Run: headless pygame with SDL's dummy video driver; simulated clock (each Clock.tick advances the game by its frame time, no real sleeping); random seed 0; keys injected as events and as key.get_pressed() state; no mouse input.
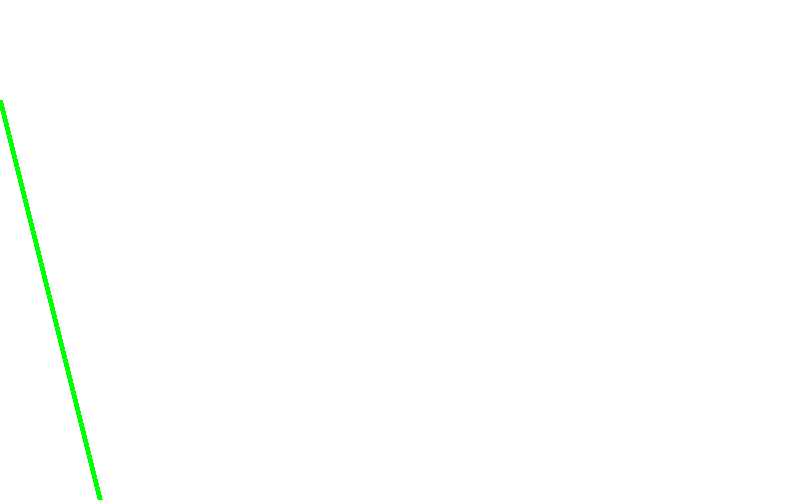
Frame 1 of 4 · flips 1–60 · no input
Frame 2 of 4 · flips 61–180 · tapped SPACE, RETURN · held RIGHT (→), D · screen unchanged from frame 1, image omitted
Frame 3 of 4 · flips 181–300 · held DOWN (↓), S · screen unchanged from frame 2, image omitted
Frame 4 of 4 · flips 301–420 · held LEFT (←), A, UP (↑), W · screen unchanged from frame 3, image omitted

The pygame program that drew these frames:

import pygame,sys
pygame.init()
#colores en rgb
negro =(0,0,0)
blanco =(255,255,255)
verde=(0,255,0)
rojo=(255,0,0)
azul=(0,0,255)


size=(800,500)

#abrir ventana
screen=pygame.display.set_mode(size)

while True:
    for event in pygame.event.get():
        if event.type==pygame.QUIT:
            sys.exit()
    screen.fill(blanco)
    #----------------
    pygame.draw.line(screen,verde,[0,100],[100,500],5)
    #----------------
    pygame.display.flip()#actualizar pantalla
